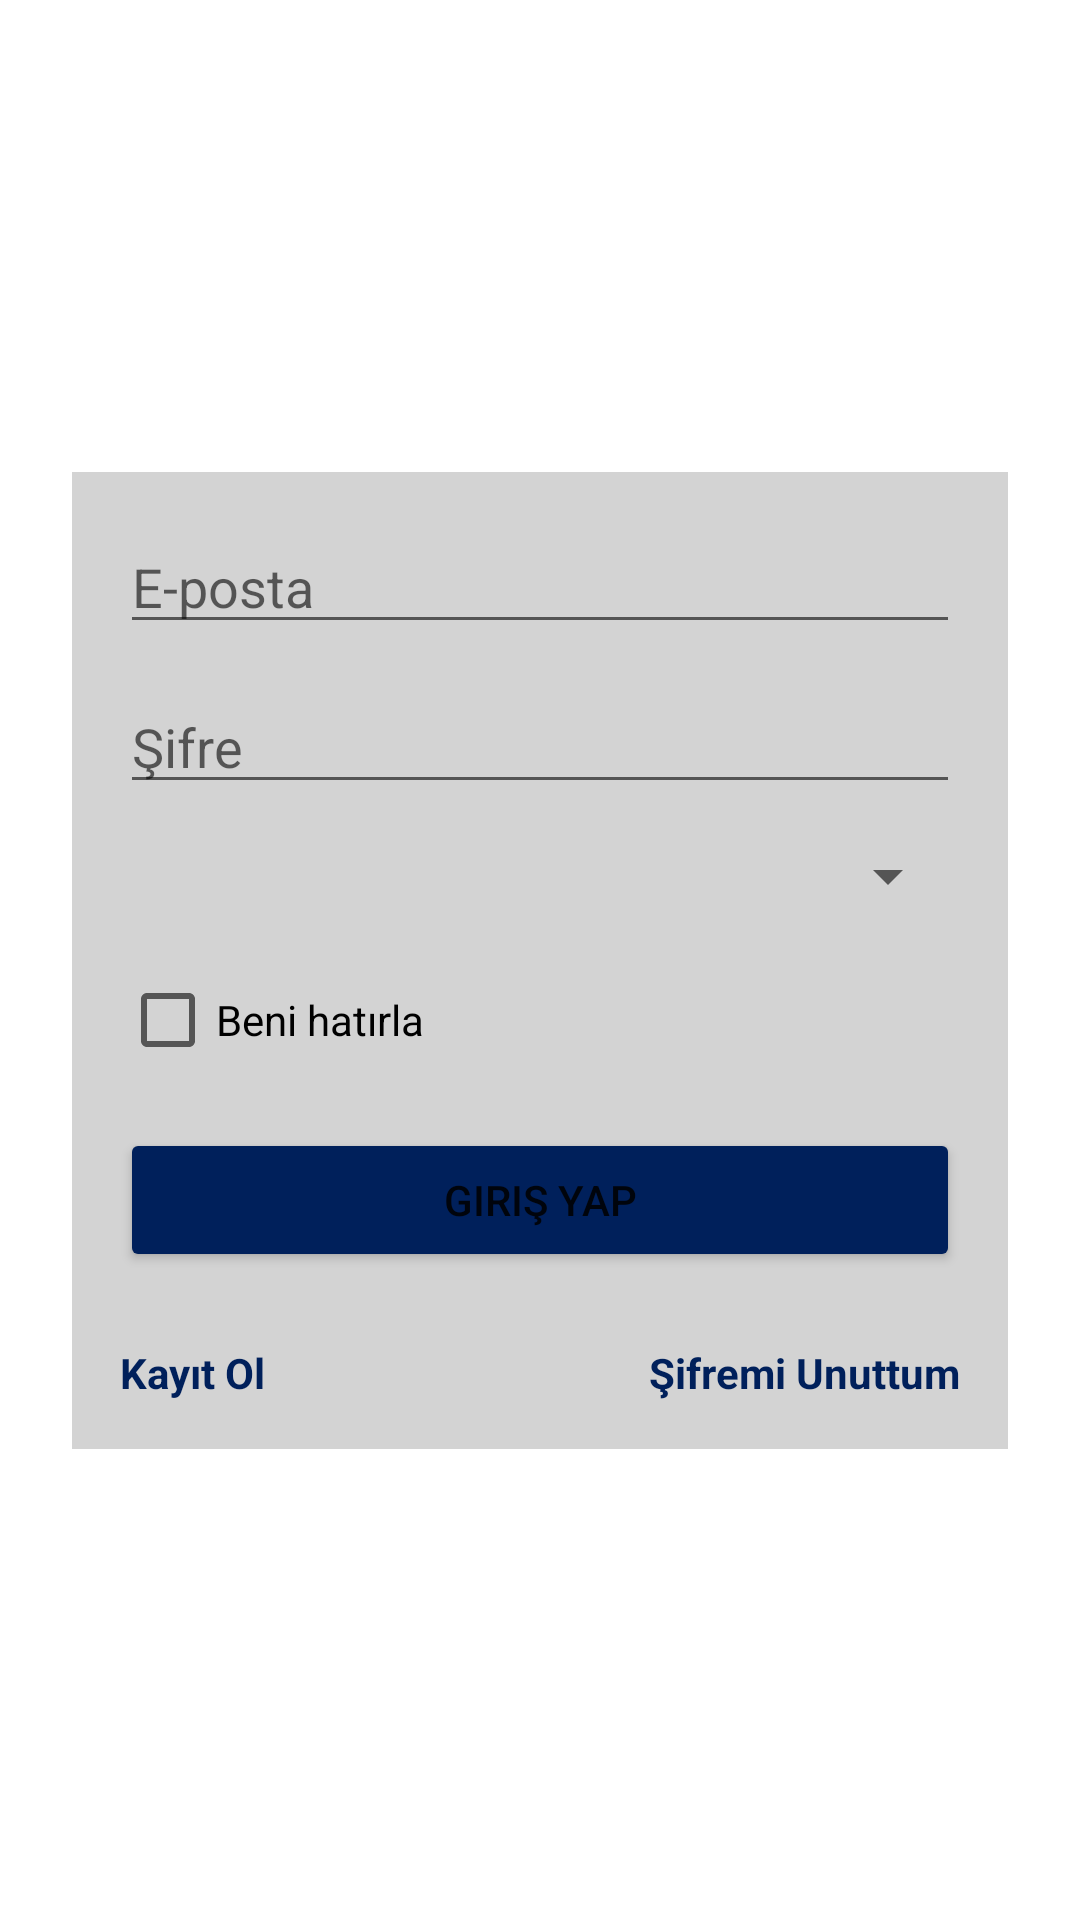

Layout XML and referenced resources for this Android screen:
<!-- AndroidManifest.xml: application theme Theme.UniVerse -->
<!-- res/layout/fragment_login.xml -->
<?xml version="1.0" encoding="utf-8"?>
<androidx.constraintlayout.widget.ConstraintLayout xmlns:android="http://schemas.android.com/apk/res/android"
    xmlns:app="http://schemas.android.com/apk/res-auto"
    android:layout_width="match_parent"
    android:layout_height="match_parent">

    <androidx.constraintlayout.widget.ConstraintLayout
        android:id="@+id/midbox"
        android:layout_width="0dp"
        android:layout_height="0dp"
        app:layout_constraintEnd_toEndOf="parent"
        app:layout_constraintStart_toStartOf="parent"
        app:layout_constraintTop_toTopOf="parent"
        app:layout_constraintBottom_toBottomOf="parent">

        
        <androidx.constraintlayout.widget.ConstraintLayout
            android:id="@+id/form_box"
            android:layout_width="0dp"
            android:layout_height="wrap_content"
            android:layout_marginHorizontal="24dp"
            android:background="#B3C0C0C0"
            android:padding="16dp"
            app:layout_constraintBottom_toBottomOf="parent"
            app:layout_constraintEnd_toEndOf="parent"
            app:layout_constraintStart_toStartOf="parent"
            app:layout_constraintTop_toTopOf="parent">

            
            <EditText
                android:id="@+id/email_input"
                android:layout_width="0dp"
                android:layout_height="wrap_content"
                android:hint="E-posta"
                android:inputType="textEmailAddress"
                app:layout_constraintEnd_toEndOf="parent"
                app:layout_constraintStart_toStartOf="parent"
                app:layout_constraintTop_toTopOf="parent" />

            
            <EditText
                android:id="@+id/password_input"
                android:layout_width="0dp"
                android:layout_height="wrap_content"
                android:layout_marginTop="12dp"
                android:hint="Şifre"
                android:inputType="textPassword"
                app:layout_constraintEnd_toEndOf="parent"
                app:layout_constraintStart_toStartOf="parent"
                app:layout_constraintTop_toBottomOf="@id/email_input" />

            
            
            <Spinner
                android:id="@+id/university_spinner"
                android:layout_width="0dp"
                android:layout_height="wrap_content"
                android:layout_marginTop="12dp"
                android:popupBackground="#DADADA"
                app:layout_constraintEnd_toEndOf="parent"
                app:layout_constraintStart_toStartOf="parent"
                app:layout_constraintTop_toBottomOf="@id/password_input" />

            
            <CheckBox
                android:id="@+id/remember_me"
                android:layout_width="wrap_content"
                android:layout_height="wrap_content"
                android:layout_marginTop="12dp"
                android:text="Beni hatırla"
                app:layout_constraintStart_toStartOf="parent"
                app:layout_constraintTop_toBottomOf="@id/university_spinner" />

            
            <Button
                android:id="@+id/login_button"
                android:layout_width="0dp"
                android:layout_height="wrap_content"
                android:layout_marginTop="12dp"
                android:backgroundTint="#00205B"
                android:text="Giriş Yap"
                app:layout_constraintEnd_toEndOf="parent"
                app:layout_constraintStart_toStartOf="parent"
                app:layout_constraintTop_toBottomOf="@id/remember_me" />

            
            <TextView
                android:id="@+id/register_link"
                android:layout_width="wrap_content"
                android:layout_height="wrap_content"
                android:layout_marginTop="24dp"
                android:text="Kayıt Ol"
                android:textColor="#00205B"
                android:textStyle="bold"
                app:layout_constraintStart_toStartOf="parent"
                app:layout_constraintTop_toBottomOf="@id/login_button" />

            
            <TextView
                android:id="@+id/forgot_password_link"
                android:layout_width="wrap_content"
                android:layout_height="wrap_content"
                android:layout_marginTop="24dp"
                android:text="Şifremi Unuttum"
                android:textColor="#00205B"
                android:textStyle="bold"
                app:layout_constraintEnd_toEndOf="parent"
                app:layout_constraintTop_toBottomOf="@id/login_button" />

        </androidx.constraintlayout.widget.ConstraintLayout>

    </androidx.constraintlayout.widget.ConstraintLayout>


</androidx.constraintlayout.widget.ConstraintLayout>
<!-- resources referenced by this layout -->
<resources>
  <style name="Theme.UniVerse" parent="Theme.MaterialComponents.DayNight.NoActionBar">
          
          <item name="colorPrimary">@color/purple_500</item>
          <item name="colorPrimaryVariant">@color/purple_700</item>
          <item name="colorOnPrimary">@color/white</item>
          
          <item name="colorSecondary">@color/teal_200</item>
          <item name="colorSecondaryVariant">@color/teal_700</item>
          <item name="colorOnSecondary">@color/black</item>
          
          <item name="android:statusBarColor">#101a38</item>
          
  
      </style>
  <color name="purple_500">#00205B</color>
  <color name="purple_700">#FF3700B3</color>
  <color name="white">#FFFFFFFF</color>
  <color name="teal_200">#00205B</color>
  <color name="teal_700">#FF018786</color>
  <color name="black">#FF000000</color>
</resources>
